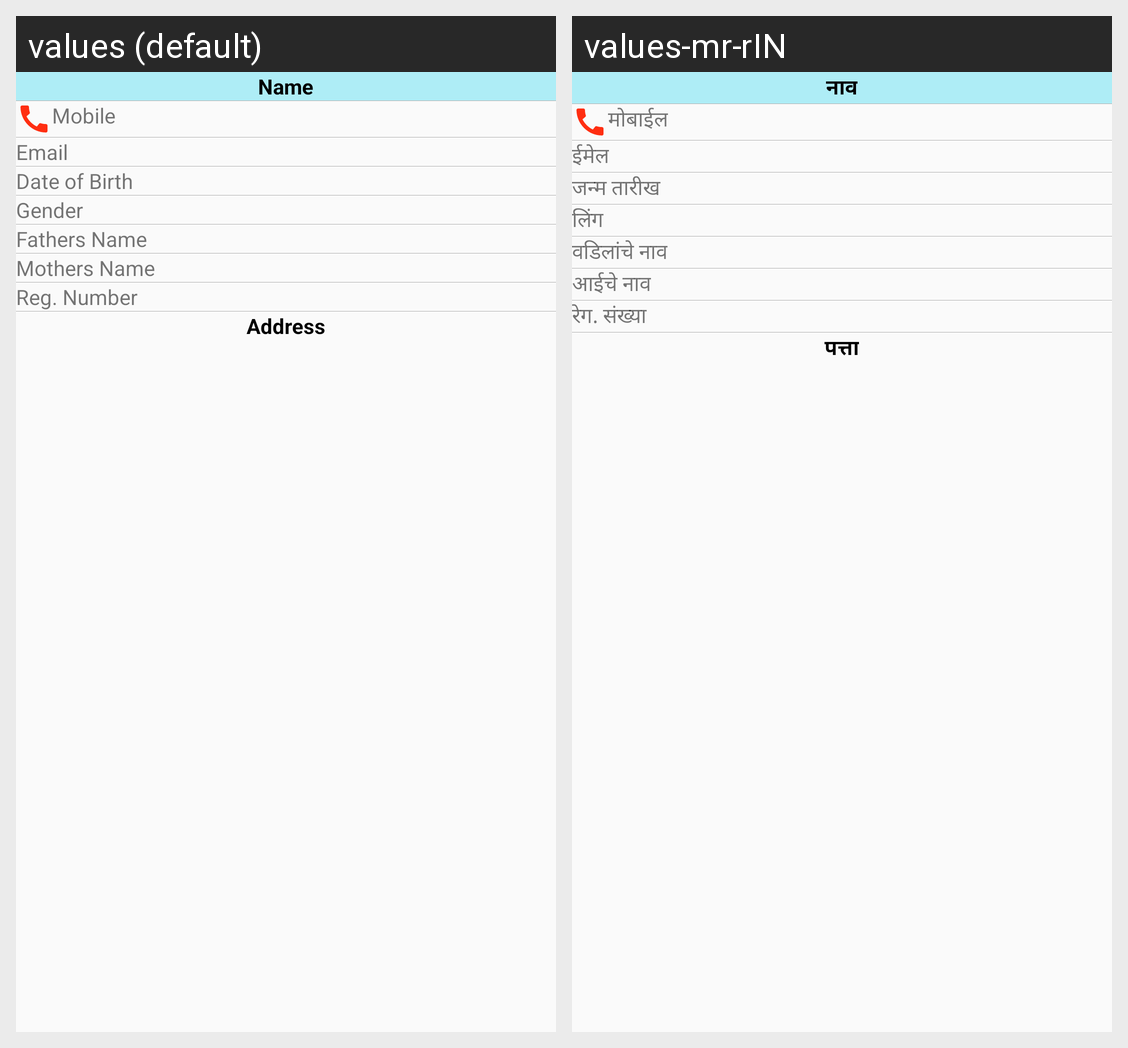

This grid shows one Android layout under two languages. Give, for every string resource on the screen, its name, the default text and each shown locale's text.
Android screen res/layout/fragment_icard.xml rendered under 2 locales, left to right: values (default), values-mr-rIN. Device: Nexus 5 (rendered at 1080×1920; each locale shown at half size, 540×960, under a caption strip naming it); theme AppTheme.
Strings drawn on this screen, with the default value and each locale's value (text and hints the layout hard-codes, and strings that could not be matched under every locale, appear in the picture but are not listed):

name
  values: Name
  values-mr-rIN: नाव

mobile
  values: Mobile
  values-mr-rIN: मोबाईल

email
  values: Email
  values-mr-rIN: ईमेल

dob
  values: Date of Birth
  values-mr-rIN: जन्म तारीख

gender
  values: Gender
  values-mr-rIN: लिंग

fathername
  values: Fathers Name
  values-mr-rIN: वडिलांचे नाव

mothername
  values: Mothers Name
  values-mr-rIN: आईचे नाव

registerno
  values: Reg. Number
  values-mr-rIN: रेग. संख्या

address
  values: Address
  values-mr-rIN: पत्ता
